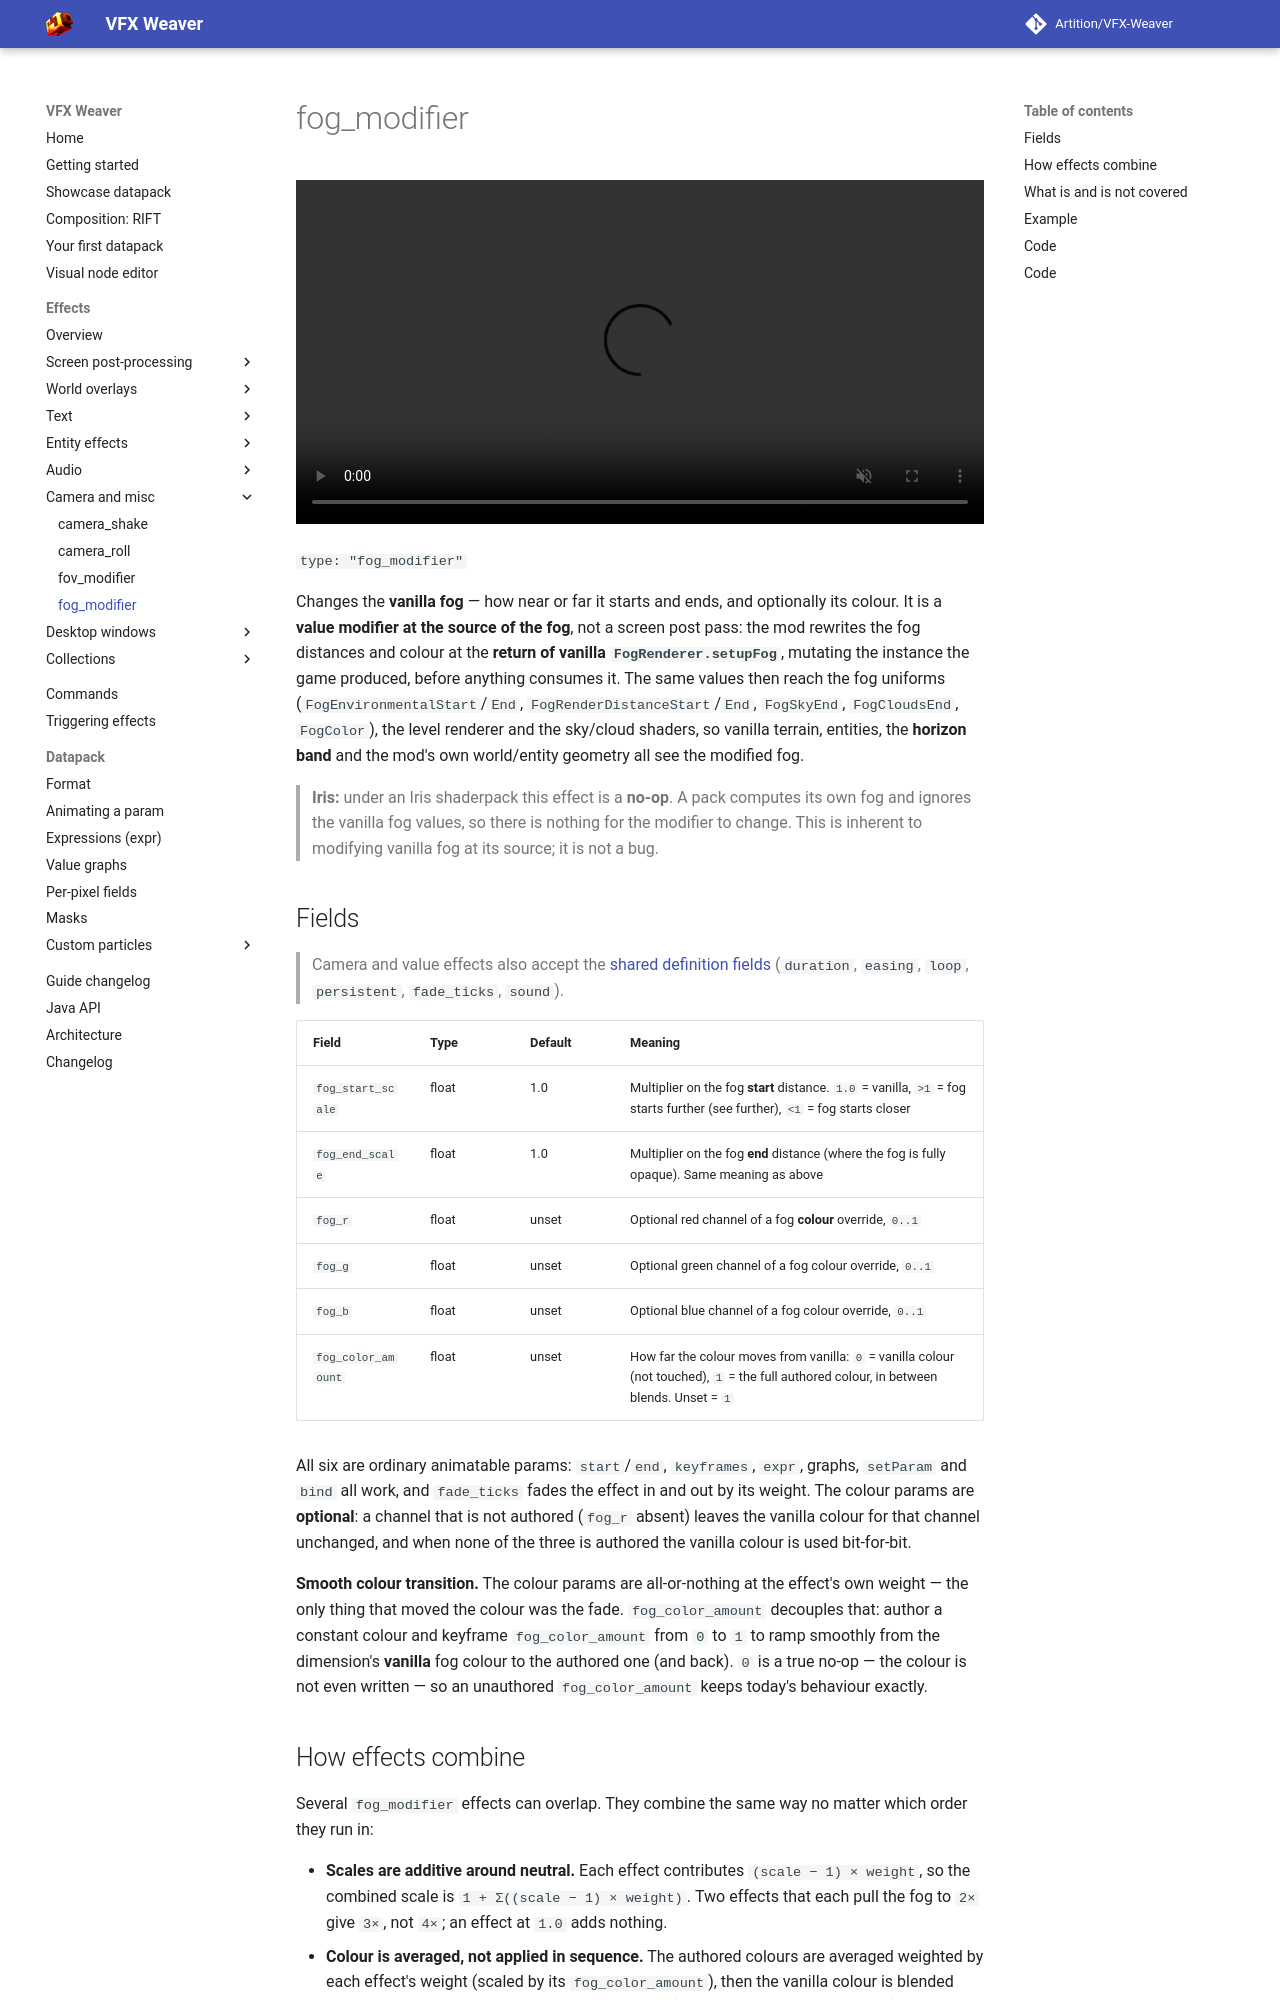

repository: Artition/VFX-Weaver · page: 2.6.3/guide/effects/misc/fog-modifier/index.html · generator: mkdocs

# fog_modifier

<video autoplay loop muted playsinline width="100%"><source src="../../../../assets/media/fog_modifier.mp4" type="video/mp4"></video>

`type: "fog_modifier"`

Changes the **vanilla fog** — how near or far it starts and ends, and optionally its colour. It is a
**value modifier at the source of the fog**, not a screen post pass: the mod rewrites the fog
distances and colour at the **return of vanilla `FogRenderer.setupFog`**, mutating the instance the
game produced, before anything consumes it. The same values then reach the fog uniforms
(`FogEnvironmentalStart`/`End`, `FogRenderDistanceStart`/`End`, `FogSkyEnd`, `FogCloudsEnd`,
`FogColor`), the level renderer and the sky/cloud shaders, so vanilla terrain, entities, the
**horizon band** and the mod's own world/entity geometry all see the modified fog.

> **Iris:** under an Iris shaderpack this effect is a **no-op**. A pack computes its own fog and
> ignores the vanilla fog values, so there is nothing for the modifier to change. This is inherent to
> modifying vanilla fog at its source; it is not a bug.
